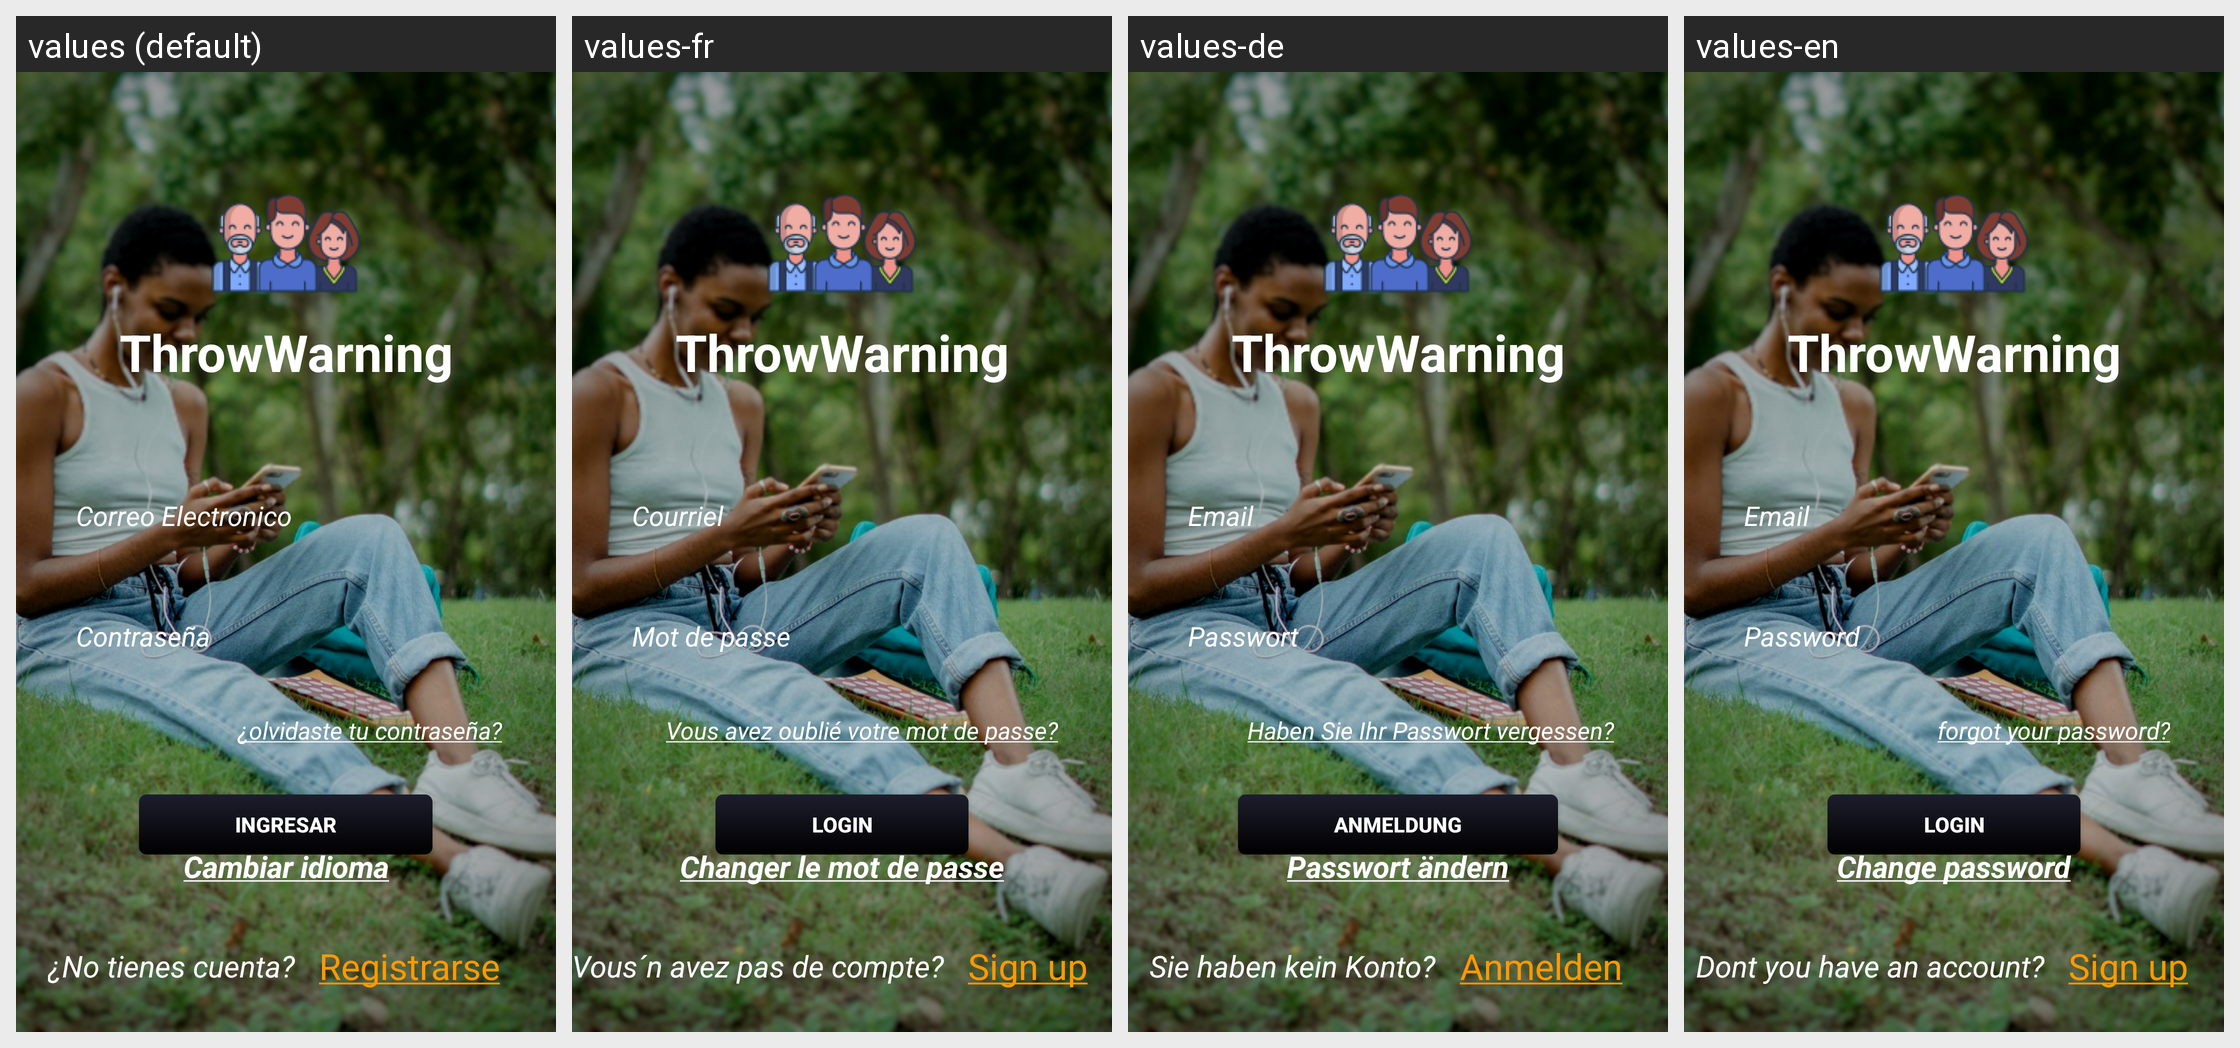

Here is an Android app screen in its default locale and in the app's own translations. Write out the translated-string differences for the strings that appear on this screen.
Android screen res/layout/activity_sign_in.xml rendered under 4 locales, left to right: values (default), values-fr, values-de, values-en. Device: Nexus 5 (rendered at 1080×1920; each locale shown at half size, 540×960, under a caption strip naming it); theme Theme.MyApplication.
Strings drawn on this screen, with the default value and each locale's value (text and hints the layout hard-codes, and strings that could not be matched under every locale, appear in the picture but are not listed):

title_active_login
  values: ThrowWarning
  values-fr: ThrowWarning
  values-de: ThrowWarning
  values-en: ThrowWarning

email
  values: Correo Electronico
  values-fr: Courriel
  values-de: Email
  values-en: Email

password
  values: Contraseña
  values-fr: Mot de passe
  values-de: Passwort
  values-en: Password

forget_password
  values: ¿olvidaste tu contraseña?
  values-fr: Vous avez oublié votre mot de passe?
  values-de: Haben Sie Ihr Passwort vergessen?
  values-en: forgot your password?

login
  values: Ingresar
  values-fr: Login
  values-de: Anmeldung
  values-en: Login

str_button
  values: Cambiar idioma
  values-fr: Changer le mot de passe
  values-de: Passwort ändern
  values-en: Change password

text_signup
  values: ¿No tienes cuenta?
  values-fr: Vous´n avez pas de compte?
  values-de: Sie haben kein Konto?
  values-en: Dont you have an account?

link_signup
  values: Registrarse
  values-fr: Sign up
  values-de: Anmelden
  values-en: Sign up
